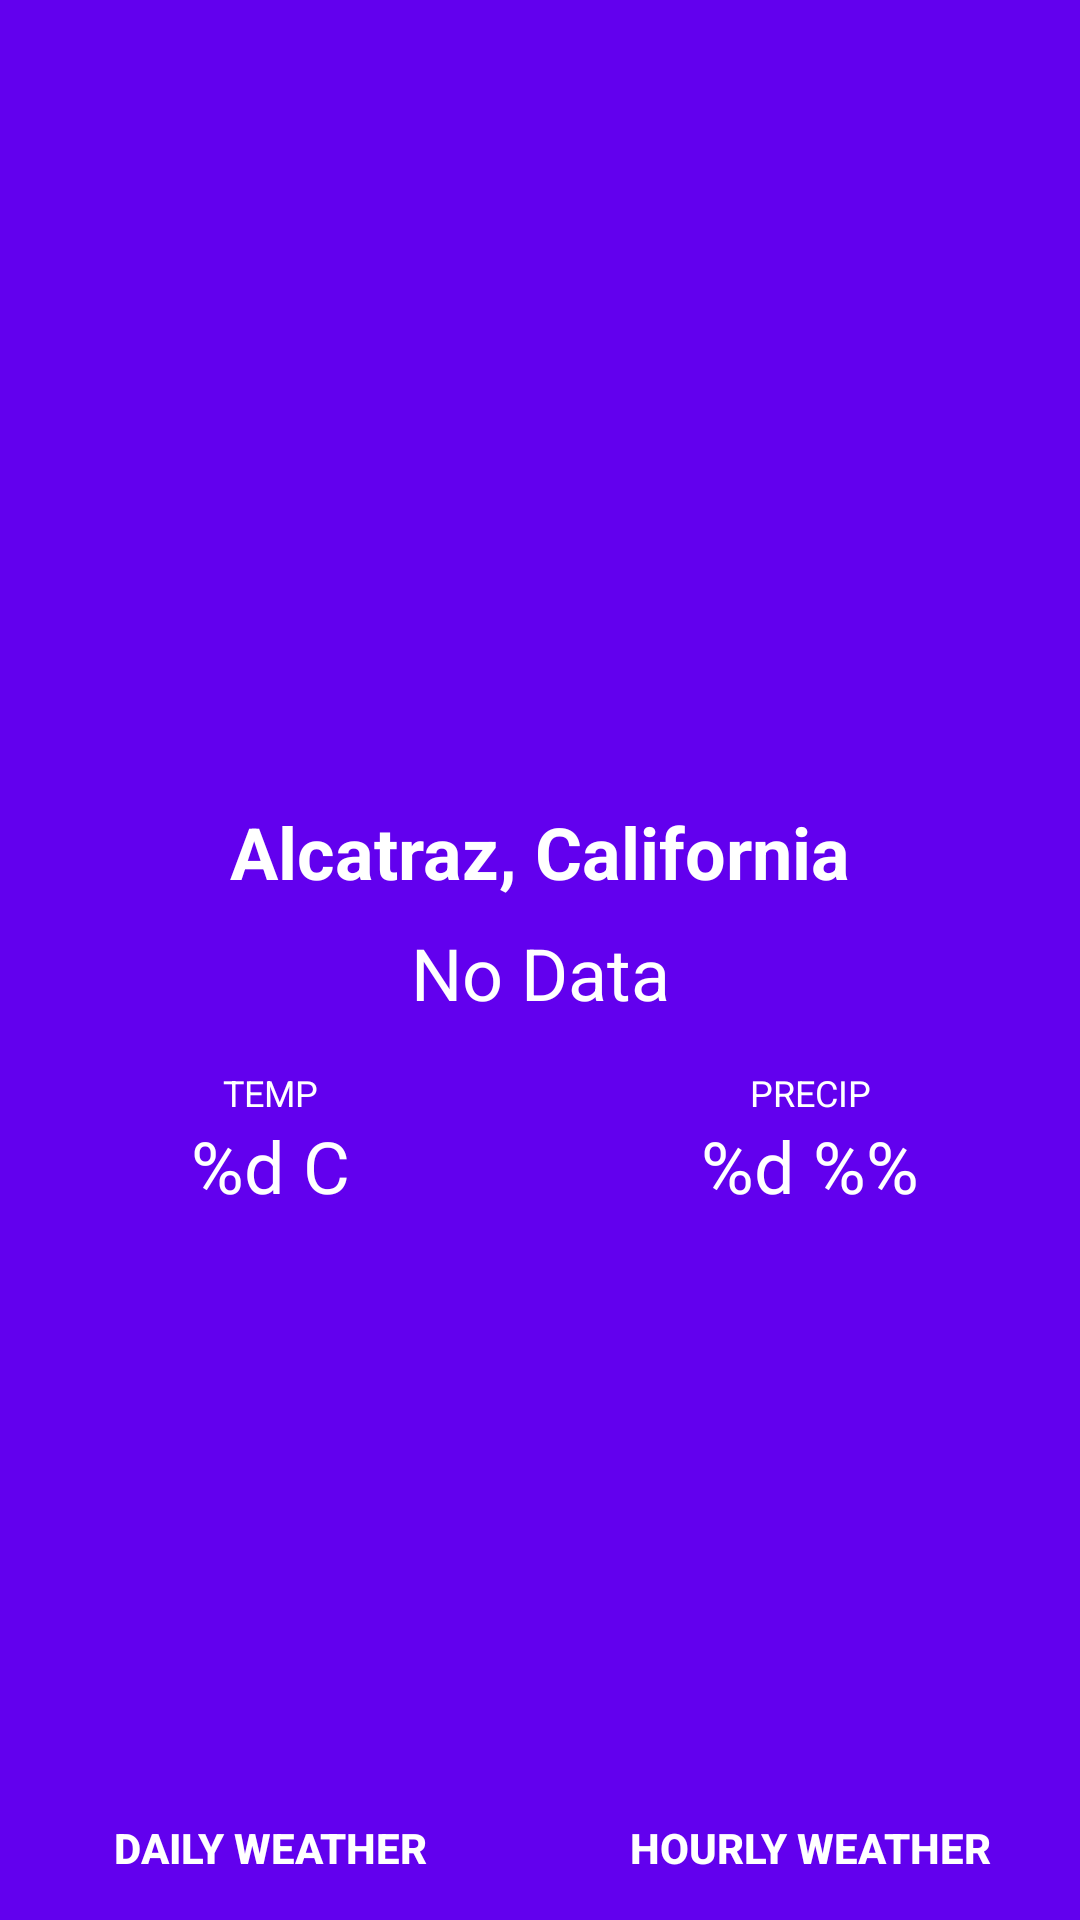

Here is an Android app screen rendered from its layout file. Give the layout XML and the strings, colors and styles it references.
<!-- AndroidManifest.xml: application theme AppTheme -->
<!-- res/layout/activity_main.xml -->
<?xml version="1.0" encoding="utf-8"?>
<android.support.constraint.ConstraintLayout xmlns:android="http://schemas.android.com/apk/res/android"
    xmlns:app="http://schemas.android.com/apk/res-auto"
    xmlns:tools="http://schemas.android.com/tools"
    android:layout_width="match_parent"
    android:layout_height="match_parent"
    android:id="@+id/main"
    android:background="@color/colorPrimary"
    tools:context=".UI.MainActivity">

    <ImageView
        android:id="@+id/imvIcon"
        android:layout_width="wrap_content"
        android:layout_height="wrap_content"
        android:layout_marginBottom="24dp"
        android:contentDescription="@string/weather_android_string_fingerprint_icon_content_description"
        app:layout_constraintBottom_toBottomOf="parent"
        app:layout_constraintEnd_toEndOf="parent"
        app:layout_constraintStart_toStartOf="parent"
        app:layout_constraintTop_toTopOf="parent"
        app:srcCompat="@drawable/na" />

    <TextView
        android:id="@+id/txtDescription"
        android:layout_width="wrap_content"
        android:layout_height="wrap_content"
        android:text="@string/no_data"
        android:textSize="24sp"
        app:fontFamily="sans-serif"
        app:layout_constraintEnd_toEndOf="parent"
        app:layout_constraintStart_toStartOf="parent"
        app:layout_constraintTop_toBottomOf="@+id/imvIcon"
        tools:text="Clear Day" />

    <TextView
        android:id="@+id/txtLocalization"
        android:layout_width="wrap_content"
        android:layout_height="wrap_content"
        android:layout_marginBottom="8dp"
        android:text="@string/localization"
        android:textSize="24sp"
        android:textStyle="bold"
        app:layout_constraintBottom_toTopOf="@+id/imvIcon"
        app:layout_constraintEnd_toEndOf="parent"
        app:layout_constraintStart_toStartOf="parent" />

    <android.support.constraint.Guideline
        android:id="@+id/guideline"
        android:layout_width="wrap_content"
        android:layout_height="wrap_content"
        android:orientation="vertical"
        app:layout_constraintGuide_percent="0.5" />

    <TextView
        android:id="@+id/txtTemp"
        android:layout_width="0dp"
        android:layout_height="wrap_content"
        android:layout_marginTop="32dp"
        android:text="@string/temp_placeholder"
        android:textAlignment="center"
        android:textAllCaps="false"
        android:textSize="24sp"
        app:fontFamily="sans-serif"
        app:layout_constraintEnd_toStartOf="@+id/guideline"
        app:layout_constraintStart_toStartOf="parent"
        app:layout_constraintTop_toBottomOf="@+id/txtDescription"
        tools:text="24C" />

    <TextView
        android:id="@+id/txtPrecip"
        android:layout_width="0dp"
        android:layout_height="wrap_content"
        android:layout_marginTop="32dp"
        android:text="@string/precip_placeholder"
        android:textAlignment="center"
        android:textSize="24sp"
        app:layout_constraintEnd_toEndOf="parent"
        app:layout_constraintStart_toEndOf="@+id/txtTemp"
        app:layout_constraintTop_toBottomOf="@+id/txtDescription"
        tools:text="23.4%" />

    <TextView
        android:id="@+id/textView5"
        android:layout_width="0dp"
        android:layout_height="wrap_content"
        android:text="@string/temp"
        android:textAlignment="center"
        android:textSize="12sp"
        app:layout_constraintBottom_toTopOf="@+id/txtTemp"
        app:layout_constraintEnd_toStartOf="@+id/guideline"
        app:layout_constraintStart_toStartOf="parent" />

    <TextView
        android:id="@+id/textView6"
        android:layout_width="0dp"
        android:layout_height="wrap_content"
        android:text="@string/precip"
        android:textAlignment="center"
        android:textSize="12sp"
        app:layout_constraintBottom_toTopOf="@+id/txtPrecip"
        app:layout_constraintEnd_toEndOf="parent"
        app:layout_constraintStart_toEndOf="@+id/textView5" />

    <Button
        android:id="@+id/btnDailyWeather"
        style="@style/Widget.AppCompat.Button.Borderless"
        android:layout_width="0dp"
        android:layout_height="wrap_content"
        android:text="@string/btn_daily_txt"
        android:textAllCaps="false"
        android:textStyle="bold"
        android:onClick="startDailyActivity"
        app:layout_constraintBottom_toBottomOf="parent"
        app:layout_constraintEnd_toStartOf="@+id/guideline"
        app:layout_constraintStart_toStartOf="parent" />

    <Button
        android:id="@+id/btnHouryWeather"
        style="@style/Widget.AppCompat.Button.Borderless"
        android:layout_width="0dp"
        android:layout_height="wrap_content"
        android:text="@string/btn_hourly_txt"
        android:textAllCaps="false"
        android:textStyle="bold"
        android:onClick="startHourlyActivity"
        app:layout_constraintBottom_toBottomOf="parent"
        app:layout_constraintEnd_toEndOf="parent"
        app:layout_constraintStart_toStartOf="@+id/guideline" />
</android.support.constraint.ConstraintLayout>
<!-- resources referenced by this layout -->
<resources>
  <string name="btn_daily_txt">DAILY WEATHER</string>
  <string name="btn_hourly_txt">HOURLY WEATHER</string>
  <string name="localization">Alcatraz, California</string>
  <string name="no_data">No Data</string>
  <string name="precip">PRECIP</string>
  <string name="precip_placeholder">%d %%</string>
  <string name="temp">TEMP</string>
  <string name="temp_placeholder">%d C</string>
  <string name="weather_android_string_fingerprint_icon_content_description">weather @android:string/fingerprint_icon_content_description</string>
  <style name="AppTheme" parent="Theme.AppCompat.Light.NoActionBar">
          
          <item name="colorPrimary">@color/colorPrimary</item>
          <item name="colorPrimaryDark">@color/colorPrimaryDark</item>
          <item name="colorAccent">@color/colorAccent</item>
          <item name="android:textColor">@android:color/white</item>
      </style>
  <!-- not gathered from this repository: default colours our renderer supplied (Android Studio template values) -->
  <color name="colorPrimary">#FF6200EE</color>
  <color name="colorPrimaryDark">#FF3700B3</color>
  <color name="colorAccent">#FF03DAC5</color>
</resources>
